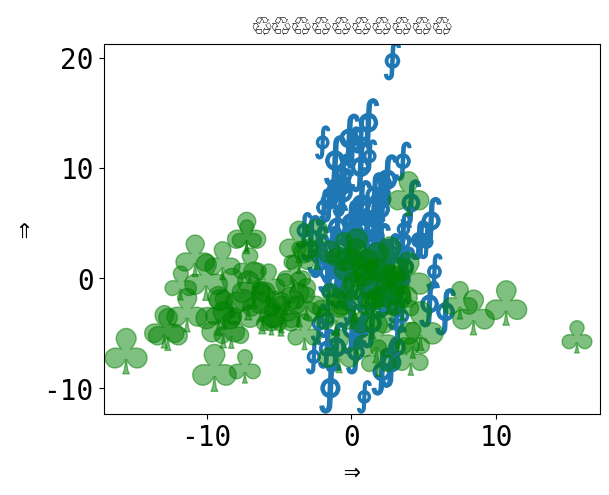

The script that saved this image:
%matplotlib inline

from __future__ import unicode_literals

# 🎉 👍
# [redacted]
# License: BSD 3 clause

import numpy as np
import matplotlib.pyplot as plt

plt.rcParams['font.size'] = 20
plt.rcParams["font.monospace"] = ["DejaVu Sans Mono"]
plt.rcParams["font.family"] = "monospace"

plt.figure()
x = np.random.randn(100) * 2 + 1
y = np.random.randn(100) * 6 + 3
s = np.random.rand(*x.shape) * 800 + 500
plt.scatter(x, y, s, marker=r'$\oint$')
x = np.random.randn(60) * 7 - 4
y = np.random.randn(60) * 3 - 2
s = s[:x.size]
plt.scatter(x, y, s, alpha=0.5, c='g', marker=r'$\clubsuit$')
plt.xlabel('⇒')
plt.ylabel('⇒')
plt.title('♲' * 10)
print('Std out capture 😎')
# To avoid matplotlib text output
plt.show()

print(plt.rcParams)